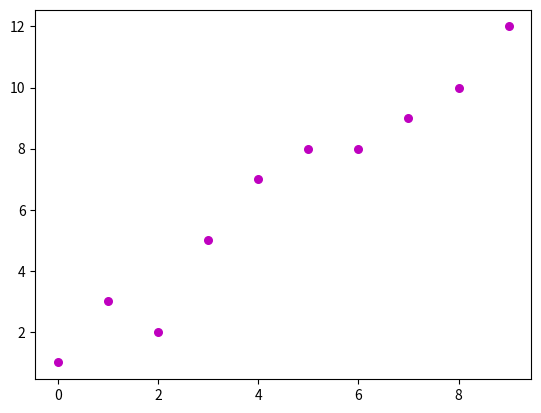

Source code (Python):
import numpy as np
import pandas as pd
import matplotlib as mtplotlib

def compute_co_efficient(x,y):
    number_of_position=np.size(x)
    x_mean=np.mean(x)
    y_mean=np.mean(y)
    sum_xy=np.sum(x*y-number_of_position*x_mean*y_mean)
    sum_x=np.sum(x*x-number_of_position*x_mean*x_mean)
    p1=sum_xy/sum_x
    p0=y_mean-p1*x_mean
    return(p0,p1)
def plot_graph(x,y,b):
    #plot original graph
    mtplotlib.pyplot.scatter(x,y,color="m",marker="o",s=30)
    
    

def main():
   x=np.array([0,1,2,3,4,5,6,7,8,9])
   y=np.array([1, 3, 2, 5, 7, 8, 8, 9, 10, 12])
   b=compute_co_efficient(x,y)
   print("The co-efficient\n b0= {}\n b1= {}".format(b[0],b[1]))
   plot_graph(x,y,b)
   
    
if __name__=="__main__":
    main()
